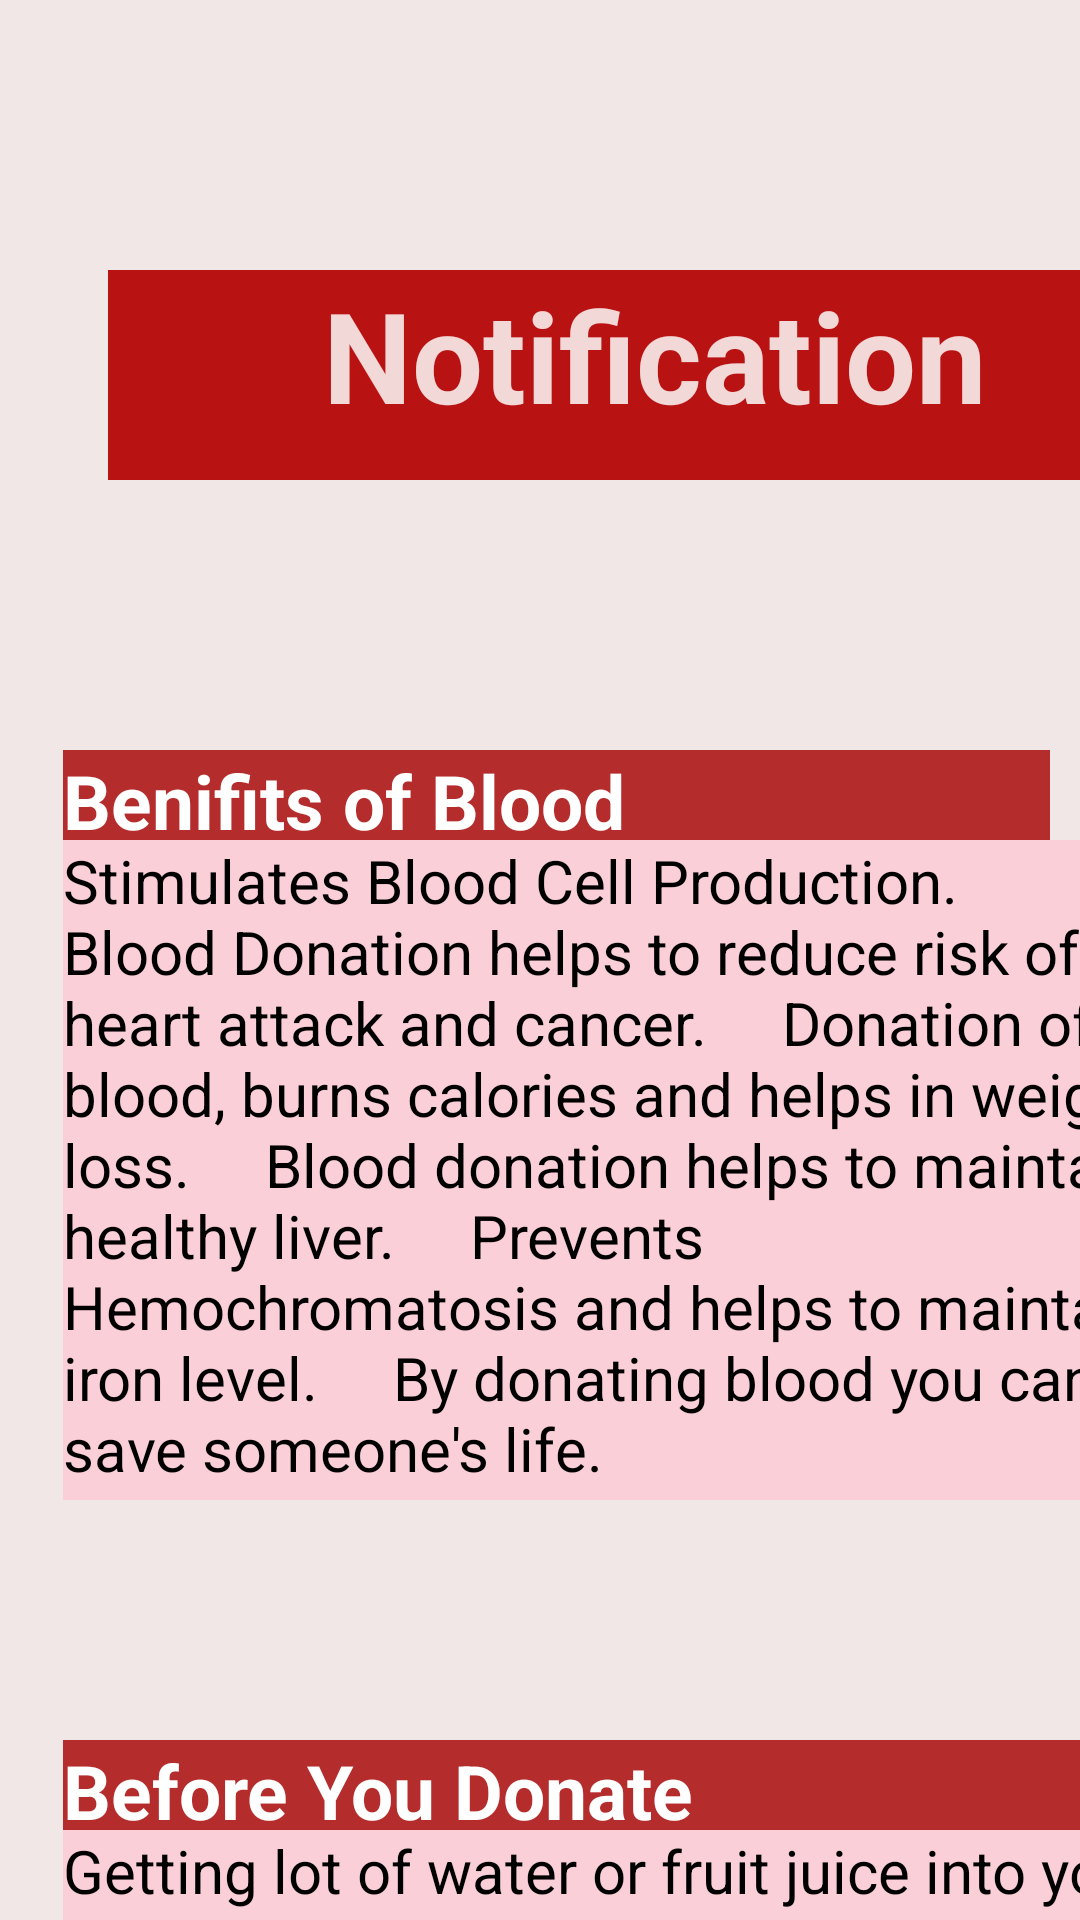

The Android layout XML behind this screen, and the referenced resources:
<!-- AndroidManifest.xml: application theme Theme.BloodDonorReceiver1 -->
<!-- res/layout/notifiaction.xml -->
<?xml version="1.0" encoding="utf-8"?>
<androidx.constraintlayout.widget.ConstraintLayout
    xmlns:android="http://schemas.android.com/apk/res/android"
    xmlns:app="http://schemas.android.com/apk/res-auto"
    xmlns:tools="http://schemas.android.com/tools"
    android:layout_width="match_parent"
    android:layout_height="match_parent"
    android:background="#FFFFFF"
    tools:context=".Notification"
    android:backgroundTint="#F1E7E7"
    >




    <ScrollView
        android:layout_width="match_parent"
        android:layout_height="match_parent"
        >


        <LinearLayout
            android:layout_width="match_parent"
            android:layout_height="wrap_content"
            android:layout_marginStart="16dp"
            android:orientation="vertical">

            <LinearLayout
                android:layout_width="340dp"
                android:layout_height="70dp"
                android:layout_marginLeft="20dp"
                android:layout_marginTop="90dp"
                android:layout_marginRight="5dp"
                android:orientation="horizontal">

                <TextView
                    android:id="@+id/textView15"
                    android:layout_width="365dp"
                    android:layout_height="70dp"
                    android:background="#B81212"
                    android:text="Notification"
                    android:textAlignment="center"
                    android:textColor="#D5FFFFFF"
                    android:textSize="42dp"
                    android:textStyle="bold"


                    app:layout_constraintEnd_toEndOf="parent"
                    app:layout_constraintHorizontal_bias="0.0"
                    app:layout_constraintStart_toStartOf="parent"
                    tools:ignore="MissingConstraints" />


            </LinearLayout>                    app:layout_constraintTop_toTopOf="parent"


            <LinearLayout
                android:layout_width="match_parent"
                android:layout_height="30dp"
                android:layout_marginLeft="5dp"
                android:layout_marginTop="90dp"
                android:layout_marginRight="10dp"
                android:orientation="horizontal">

                <TextView
                    android:layout_width="368dp"
                    android:layout_height="30dp"
                    android:background="#B52C2C"
                    android:text="Benifits of Blood"
                    android:textColor="#fff"
                    android:textSize="25dp"
                    android:textStyle="bold" />

            </LinearLayout>


            <LinearLayout
                android:layout_width="368dp"
                android:layout_height="220dp"
                android:layout_marginLeft="5dp"
                android:layout_marginRight="10dp"
                android:background="#FACFD8"

                android:orientation="horizontal">

                <TextView
                    android:layout_width="368dp"
                    android:layout_height="220dp"
                    android:text="Stimulates Blood Cell Production.
    Blood Donation helps to reduce risk of heart attack and cancer.
    Donation of blood, burns calories and helps in weight loss.
    Blood donation helps to maintain healthy liver.
    Prevents Hemochromatosis and helps to maintain iron level.
    By donating blood you can save someone's life."
                    android:textSize="20dp" />

            </LinearLayout>


            <LinearLayout
                android:layout_width="368dp"
                android:layout_height="30dp"
                android:layout_marginLeft="5dp"
                android:layout_marginTop="80dp"
                android:layout_marginRight="10dp"
                android:orientation="horizontal">

                <TextView
                    android:layout_width="368dp"
                    android:layout_height="170dp"
                    android:background="#B52C2C"
                    android:text="Before You Donate"
                    android:textColor="#fff"
                    android:textSize="25dp"
                    android:textStyle="bold" />

            </LinearLayout>


            <LinearLayout
                android:layout_width="368dp"
                android:layout_height="200dp"
                android:layout_marginLeft="5dp"
                android:layout_marginRight="10dp"
            android:background="#FACFD8"
                android:orientation="horizontal">

                <TextView
                    android:layout_width="368dp"
                    android:layout_height="200dp"
                    android:text="Getting lot of water or fruit juice into your body helps keep your blood pressure up. If you are donating plasma or platelets, drink at least six to eight glasses. Avoid drinking caffeinated drinks, as these will cause your body to expel water.
                                       2) Eat three hours prior to the donation."
                    android:textSize="20dp" />

            </LinearLayout>


            <LinearLayout
                android:layout_width="368dp"
                android:layout_height="30dp"
                android:layout_marginLeft="5dp"
                android:layout_marginTop="80dp"
                android:layout_marginRight="10dp"
                android:orientation="horizontal">

                <TextView
                    android:layout_width="368dp"
                    android:layout_height="170dp"
                    android:background="#B52C2C"
                    android:text="Stats About Blood"
                    android:textColor="#fff"
                    android:textSize="25dp"
                    android:textStyle="bold" />

            </LinearLayout>


            <LinearLayout
                android:layout_width="368dp"
                android:layout_height="210dp"
                android:layout_marginLeft="5dp"
                android:layout_marginRight="10dp"
                android:background="#FACFD8"
                android:orientation="horizontal">

                <TextView
                    android:layout_width="368dp"
                    android:layout_height="210dp"
                    android:text="Each year, an estimated 6.8 million people in the U.S. donate blood. 13.6 million units of whole blood and red blood cells are collected in the U.S. in a year. About 45% of people in the U.S. have Group O (positive or negative) blood; the proportion is higher among Hispanics (57%) and African Americans (51%)."
                    android:textSize="20dp" />

            </LinearLayout>




            <LinearLayout
                android:layout_width="368dp"
                android:layout_height="30dp"
                android:layout_marginLeft="5dp"
                android:layout_marginTop="80dp"
                android:layout_marginRight="10dp"
                android:orientation="horizontal">

                <TextView
                    android:layout_width="368dp"
                    android:layout_height="30dp"
                    android:background="#B52C2C"
                    android:text="Post Donation"
                    android:textColor="#fff"
                    android:textSize="25dp"
                    android:textStyle="bold" />

            </LinearLayout>


            <LinearLayout
                android:layout_width="368dp"
                android:layout_height="210dp"
                android:layout_marginLeft="5dp"
                android:layout_marginRight="10dp"
                android:layout_marginBottom="30dp"
                android:background="#FACFD8"
                android:orientation="horizontal">

                <TextView
                    android:layout_width="368dp"
                    android:layout_height="210dp"
                    android:text="feel that your blood should not be given to a patient;
are not sure that your blood is safe
develop a fever within 24 hours after donating;
have any illness within two (2) weeks of your donation; or
are diagnosed by a physician as having West Nile, dengue, chikungunya, Zika, or Ebola virus Infection."
                    android:textSize="20dp" />

            </LinearLayout>


        </LinearLayout>

    </ScrollView>



</androidx.constraintlayout.widget.ConstraintLayout>
<!-- resources referenced by this layout -->
<resources>

</resources>
